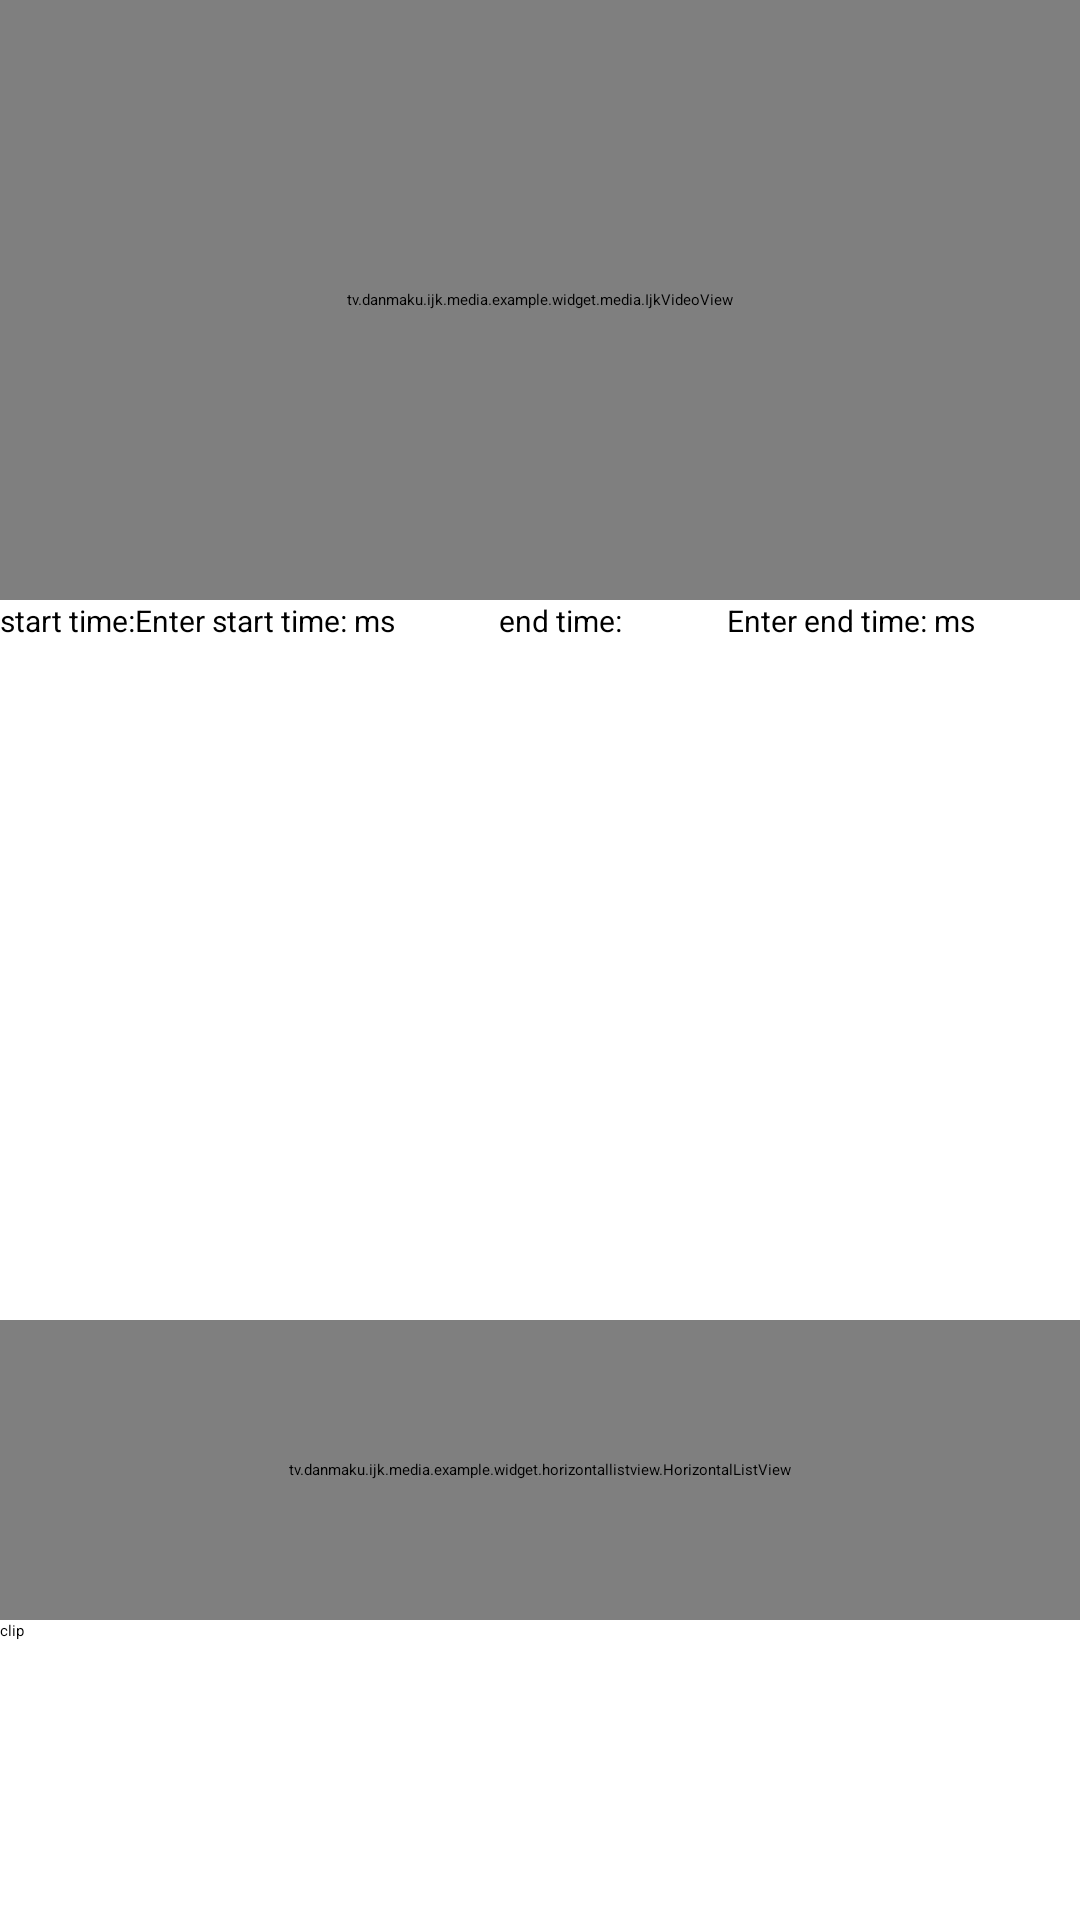

Reconstruct the res/layout file that produces this screen, plus the resources it refers to.
<!-- AndroidManifest.xml: activity theme AppTheme -->
<!-- res/layout/activity_clip_stream.xml -->
<?xml version="1.0" encoding="utf-8"?>
<RelativeLayout xmlns:android="http://schemas.android.com/apk/res/android"
    xmlns:tools="http://schemas.android.com/tools"
    android:layout_width="match_parent"
    android:layout_height="match_parent"
    android:orientation="vertical"
    tools:context=".activities.ClipStreamActivity">

    <FrameLayout
        android:layout_width="match_parent"
        android:layout_alignParentTop="true"
        android:id="@+id/player_container"
        android:layout_height="200dp">

        <tv.danmaku.ijk.media.example.widget.media.IjkVideoView
            android:id="@+id/clip_player"
            android:layout_width="match_parent"
            android:layout_height="200dp">
        </tv.danmaku.ijk.media.example.widget.media.IjkVideoView>
        <ImageView
            android:id="@+id/clip_preview_img"
            android:layout_width="match_parent"
            android:layout_height="200dp">
        </ImageView>
        <TextView
            android:id="@+id/clip_progress"
            android:visibility="gone"
            android:textColor="@color/ijk_color_blue_900"
            android:layout_gravity="center"
            android:gravity="center_horizontal|center_vertical"
            android:layout_width="match_parent"
            android:layout_height="match_parent" />
    </FrameLayout>

    <LinearLayout
        android:id="@+id/start_end_time_ctrl"
        android:layout_below="@+id/player_container"
        android:orientation="horizontal"
        android:layout_width="match_parent"
        android:layout_height="50dp">
        <TextView
            android:text="start time:"
            android:textSize="10sp"
            android:layout_width="wrap_content"
            android:layout_height="wrap_content" />
        <EditText
            android:id="@+id/clip_start_time"
            android:layout_weight="1"
            android:textSize="10sp"
            android:hint="Enter start time: ms"
            android:digits="1234567890"
            android:layout_width="wrap_content"
            android:layout_height="wrap_content" />
        <TextView
            android:text="end time:"
            android:textSize="10sp"
            android:layout_weight="1"
            android:layout_width="wrap_content"
            android:layout_height="wrap_content" />
        <EditText
            android:id="@+id/clip_end_time"
            android:layout_weight="1"
            android:textSize="10sp"
            android:hint="Enter end time: ms"
            android:digits="1234567890"
            android:layout_width="wrap_content"
            android:layout_height="wrap_content" />
    </LinearLayout>

    <LinearLayout
        android:layout_below="@+id/start_end_time_ctrl"
        android:orientation="horizontal"
        android:layout_width="match_parent"
        android:layout_height="200dp">

        <ImageView
            android:id="@+id/left_img"
            android:layout_weight="1"
            android:layout_width="wrap_content"
            android:layout_height="match_parent" />
        <ImageView
            android:id="@+id/right_img"
            android:layout_weight="1"
            android:layout_width="wrap_content"
            android:layout_height="match_parent" />
    </LinearLayout>
    <tv.danmaku.ijk.media.example.widget.horizontallistview.HorizontalListView
        android:id="@+id/clip_grab_list"
        android:layout_above="@+id/clip_button"
        android:layout_width="match_parent"
        android:layout_height="100dp">
    </tv.danmaku.ijk.media.example.widget.horizontallistview.HorizontalListView>

    <Button
        android:layout_alignParentBottom="true"
        android:id="@+id/clip_button"
        android:text="clip"
        android:layout_centerHorizontal="true"
        android:layout_width="match_parent"
        android:layout_height="100dp" />
</RelativeLayout>
<!-- resources referenced by this layout -->
<resources>
  <color name="ijk_color_blue_900">#0D47A1</color>
  <style name="AppTheme" parent="Theme.App.Light.NoActionBar">
      </style>
</resources>
